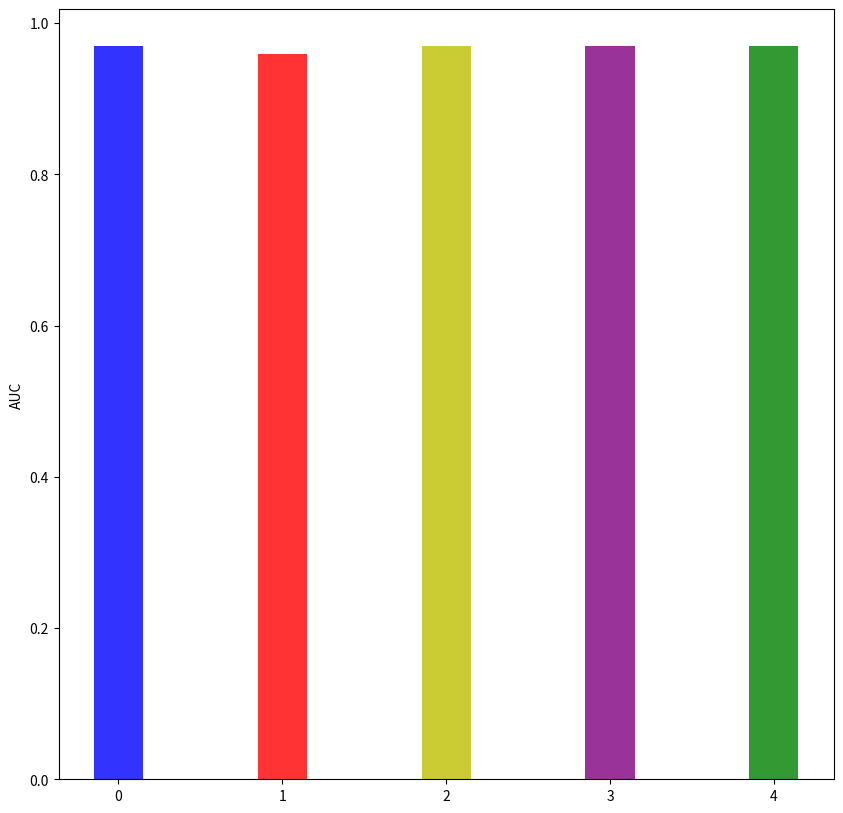

Here is the Python script that generated this plot: (Note: this script raises an exception after producing the figure.)
import numpy as np
import matplotlib.pyplot as plt
 
# data to plot
n_groups = 5
means_frank = [0.97, 0.96, 0.97, 0.97,0.97]


# create plot
plt.figure(figsize=(10,10))
# fig, ax = plt.subplots()

index = np.arange(n_groups)
bar_width = 0.3
opacity = 0.8
lables=['At Least Five', 'At Least Four', 'At Least Three','At Least Two','Union']
colors=['b','r','y','purple','g']

# rects1 = plt.bar(index, means_frank, bar_width,
#                  alpha=opacity,
#                  color=colors,
#                  label=lables)
for i in range(n_groups):
    plt.bar(i, means_frank[i], bar_width,
                 alpha=opacity,
                 color=colors[i],
                 label=lables[i])


plt.xlabel('')
plt.ylabel('AUC')

from matplotlib.font_manager import FontProperties

fontP = FontProperties()
fontP.set_size('small')
plt.legend(loc='topleft')

# plt.tight_layout()
plt.show()